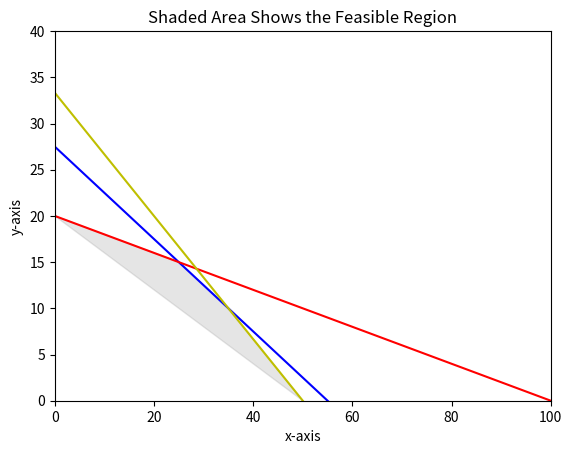

Write Python code to recreate this figure.
# MSPA 400 Session #3 Python Module #2

# Reading assignment:  Investigate the Canopy Doc Manager.  Review the portion 
# dealing with Matplolib.  Review the gallery and the code used.

# Module #2 objectivse: 1) plot inequalities, 2) show feasible
# regions, and 3) solve a linear programming problem.

import matplotlib.pyplot 
from matplotlib.pyplot import *
import numpy
from numpy import *

x=arange(0,100.1,0.1)
y0=arange(0,40.1,0.1)
y1= 20.0-(x/5.0)
y2= (55.0/2.0)-0.5*x
y3= (100.0/3)-(2.0/3.0)*x




xlim(0.0,100)
ylim(0.0,40)

# Plot axes need to be labled,title specified and legend shown.

xlabel('x-axis')
ylabel('y-axis')
title('Shaded Area Shows the Feasible Region')

plot(x,y2,'b')
plot(x,y1,'r')
plot(x,y3,'y')



x= [0, 25, 35, 50]
y= [20, 15, 10, 0]
fill(x,y, color='grey', alpha=0.2)
show()

obj= matrix([40,85])
obj= transpose(obj)
corners= matrix([x,y])
corners= transpose(corners)
result= dot(corners,obj)
print ('Value of Objective Function at Each Corner Point:\n'), result



